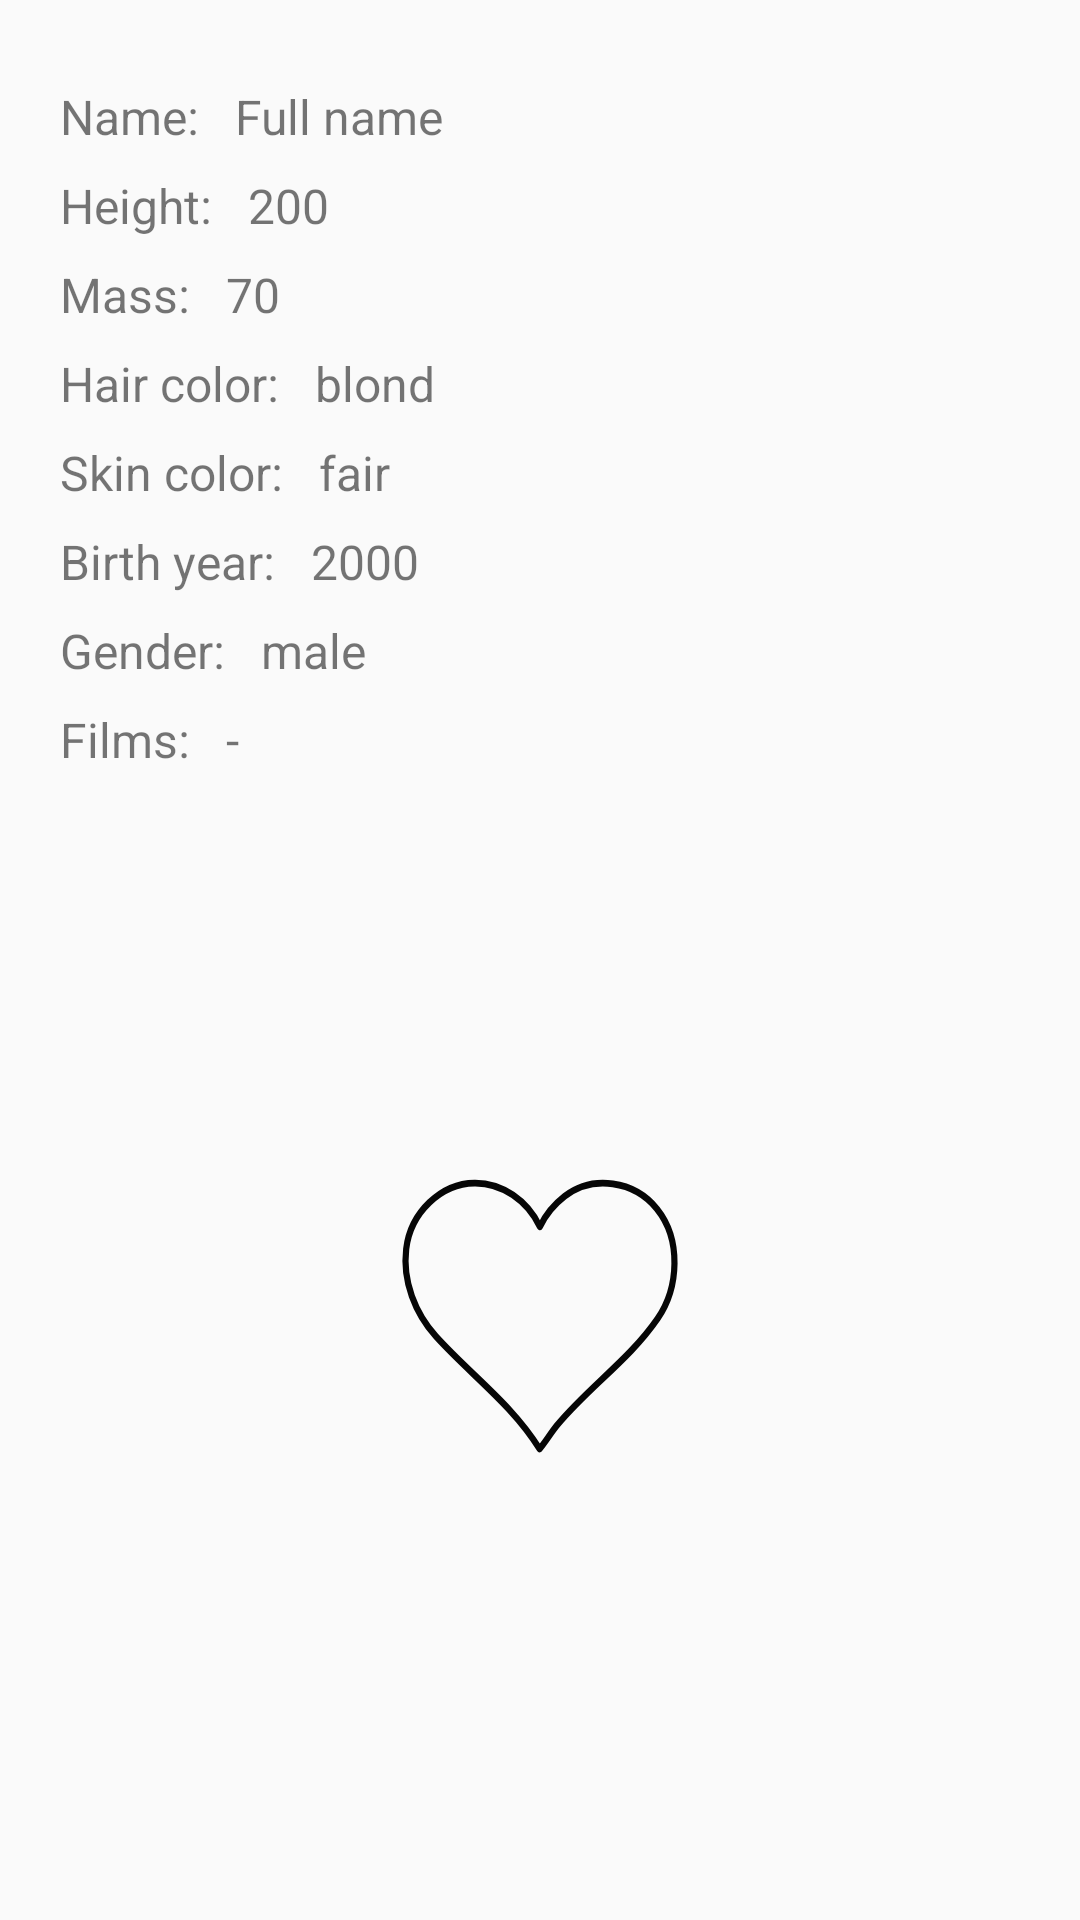

Write the Android layout XML for this screen, with the resource values it uses.
<!-- AndroidManifest.xml: application theme Theme.FindCharacter -->
<!-- res/layout/fragment_detail_info.xml -->
<?xml version="1.0" encoding="utf-8"?>
<androidx.constraintlayout.widget.ConstraintLayout xmlns:android="http://schemas.android.com/apk/res/android"
    xmlns:app="http://schemas.android.com/apk/res-auto"
    xmlns:tools="http://schemas.android.com/tools"
    android:layout_width="match_parent"
    android:layout_height="match_parent"
    android:padding="20dp">

    <TextView
        android:id="@+id/tvName"
        android:layout_width="wrap_content"
        android:layout_height="wrap_content"
        android:layout_marginTop="8dp"
        android:text="Name: "
        android:textSize="16sp"
        app:layout_constraintStart_toStartOf="parent"
        app:layout_constraintTop_toTopOf="parent" />

    <TextView
        android:id="@+id/tvNameDescription"
        android:layout_width="0dp"
        android:layout_height="wrap_content"
        android:layout_marginStart="8dp"
        android:text="Full name"
        android:textSize="16sp"
        app:layout_constraintBottom_toBottomOf="@+id/tvName"
        app:layout_constraintEnd_toEndOf="parent"
        app:layout_constraintStart_toEndOf="@+id/tvName"
        app:layout_constraintTop_toTopOf="@+id/tvName" />

    <TextView
        android:id="@+id/tvHeight"
        android:layout_width="wrap_content"
        android:layout_height="wrap_content"
        android:layout_marginTop="8dp"
        android:text="Height: "
        android:textSize="16sp"
        app:layout_constraintStart_toStartOf="parent"
        app:layout_constraintTop_toBottomOf="@id/tvName" />

    <TextView
        android:id="@+id/tvHeightDescription"
        android:layout_width="0dp"
        android:layout_height="wrap_content"
        android:layout_marginStart="8dp"
        android:text="200"
        android:textSize="16sp"
        app:layout_constraintBottom_toBottomOf="@+id/tvHeight"
        app:layout_constraintEnd_toEndOf="parent"
        app:layout_constraintStart_toEndOf="@+id/tvHeight"
        app:layout_constraintTop_toTopOf="@+id/tvHeight" />

    <TextView
        android:id="@+id/tvMass"
        android:layout_width="wrap_content"
        android:layout_height="wrap_content"
        android:layout_marginTop="8dp"
        android:text="Mass: "
        android:textSize="16sp"
        app:layout_constraintStart_toStartOf="parent"
        app:layout_constraintTop_toBottomOf="@id/tvHeight" />

    <TextView
        android:id="@+id/tvMassDescription"
        android:layout_width="0dp"
        android:layout_height="wrap_content"
        android:layout_marginStart="8dp"
        android:text="70"
        android:textSize="16sp"
        app:layout_constraintBottom_toBottomOf="@+id/tvMass"
        app:layout_constraintEnd_toEndOf="parent"
        app:layout_constraintStart_toEndOf="@+id/tvMass"
        app:layout_constraintTop_toTopOf="@+id/tvMass" />


    <TextView
        android:id="@+id/tvHairColor"
        android:layout_width="wrap_content"
        android:layout_height="wrap_content"
        android:layout_marginTop="8dp"
        android:text="Hair color: "
        android:textSize="16sp"
        app:layout_constraintStart_toStartOf="parent"
        app:layout_constraintTop_toBottomOf="@id/tvMass" />

    <TextView
        android:id="@+id/tvHairColorDescription"
        android:layout_width="0dp"
        android:layout_height="wrap_content"
        android:layout_marginStart="8dp"
        android:text="blond"
        android:textSize="16sp"
        app:layout_constraintBottom_toBottomOf="@+id/tvHairColor"
        app:layout_constraintEnd_toEndOf="parent"
        app:layout_constraintStart_toEndOf="@+id/tvHairColor"
        app:layout_constraintTop_toTopOf="@+id/tvHairColor" />

    <TextView
        android:id="@+id/tvSkinColor"
        android:layout_width="wrap_content"
        android:layout_height="wrap_content"
        android:layout_marginTop="8dp"
        android:text="Skin color: "
        android:textSize="16sp"
        app:layout_constraintStart_toStartOf="parent"
        app:layout_constraintTop_toBottomOf="@id/tvHairColor" />

    <TextView
        android:id="@+id/tvSkinColorDescription"
        android:layout_width="0dp"
        android:layout_height="wrap_content"
        android:layout_marginStart="8dp"
        android:text="fair"
        android:textSize="16sp"
        app:layout_constraintBottom_toBottomOf="@+id/tvSkinColor"
        app:layout_constraintEnd_toEndOf="parent"
        app:layout_constraintStart_toEndOf="@+id/tvSkinColor"
        app:layout_constraintTop_toTopOf="@+id/tvSkinColor" />

    <TextView
        android:id="@+id/tvBirthYear"
        android:layout_width="wrap_content"
        android:layout_height="wrap_content"
        android:layout_marginTop="8dp"
        android:text="Birth year: "
        android:textSize="16sp"
        app:layout_constraintStart_toStartOf="parent"
        app:layout_constraintTop_toBottomOf="@id/tvSkinColor" />

    <TextView
        android:id="@+id/tvBirthYearDescription"
        android:layout_width="0dp"
        android:layout_height="wrap_content"
        android:layout_marginStart="8dp"
        android:text="2000"
        android:textSize="16sp"
        app:layout_constraintBottom_toBottomOf="@+id/tvBirthYear"
        app:layout_constraintEnd_toEndOf="parent"
        app:layout_constraintStart_toEndOf="@+id/tvBirthYear"
        app:layout_constraintTop_toTopOf="@+id/tvBirthYear" />

    <TextView
        android:id="@+id/tvGender"
        android:layout_width="wrap_content"
        android:layout_height="wrap_content"
        android:layout_marginTop="8dp"
        android:text="Gender: "
        android:textSize="16sp"
        app:layout_constraintStart_toStartOf="parent"
        app:layout_constraintTop_toBottomOf="@id/tvBirthYear" />

    <TextView
        android:id="@+id/tvGenderDescription"
        android:layout_width="0dp"
        android:layout_height="wrap_content"
        android:layout_marginStart="8dp"
        android:text="male"
        android:textSize="16sp"
        app:layout_constraintBottom_toBottomOf="@+id/tvGender"
        app:layout_constraintEnd_toEndOf="parent"
        app:layout_constraintStart_toEndOf="@+id/tvGender"
        app:layout_constraintTop_toTopOf="@+id/tvGender" />

    <TextView
        android:id="@+id/tvFilms"
        android:layout_width="wrap_content"
        android:layout_height="wrap_content"
        android:layout_marginTop="8dp"
        android:text="Films: "
        android:textSize="16sp"
        app:layout_constraintStart_toStartOf="parent"
        app:layout_constraintTop_toBottomOf="@id/tvGender" />

    <TextView
        android:id="@+id/tvFilmsDescription"
        android:layout_width="0dp"
        android:layout_height="wrap_content"
        android:layout_marginStart="8dp"
        android:text="-"
        android:textSize="16sp"
        app:layout_constraintEnd_toEndOf="parent"
        app:layout_constraintStart_toEndOf="@+id/tvFilms"
        app:layout_constraintTop_toTopOf="@+id/tvFilms" />


    <Button
        android:id="@+id/btnHeart"
        android:layout_width="100dp"
        android:layout_height="100dp"
        android:background="@drawable/ic_heart_outline"
        app:layout_constraintBottom_toBottomOf="parent"
        app:layout_constraintEnd_toEndOf="parent"
        app:layout_constraintHorizontal_bias="0.5"
        app:layout_constraintStart_toStartOf="parent"
        app:layout_constraintTop_toBottomOf="@+id/tvFilms" />


</androidx.constraintlayout.widget.ConstraintLayout>
<!-- resources referenced by this layout -->
<resources>
  <!-- drawable ic_heart_outline (drawable) -->
  <vector xmlns:android="http://schemas.android.com/apk/res/android"
      android:width="241.59737dp"
      android:height="220.05746dp"
      android:viewportWidth="241.59737"
      android:viewportHeight="220.05746">
    <path
        android:pathData="m68.13,12.502c-26.934,0.231 -51.58,21.477 -55.082,48.294 -3.113,23.844 7.329,47.4 23.969,64.214 27.515,27.805 61.226,49.794 83.447,82.547 4.391,-4.689 9.278,-12.066 14.227,-17.529 25.23,-27.851 58.165,-48.013 80.865,-78.155 17.175,-22.806 19.103,-58.114 -0.538,-80.405 -18.25,-20.712 -51.76,-25.171 -74.37,-9.254 -8.226,5.791 -15.275,13.371 -19.933,22.312 -10.053,-19.319 -30.534,-32.214 -52.585,-32.025z"
        android:strokeAlpha="0.98"
        android:strokeLineJoin="round"
        android:strokeWidth="5"
        android:fillColor="#00000000"
        android:strokeColor="#000000"
        android:fillAlpha="0.98"
        android:strokeLineCap="round"/>
  </vector>
  <style name="Theme.FindCharacter" parent="Theme.AppCompat.DayNight.NoActionBar">
          
          <item name="colorPrimary">@color/purple_500</item>
          <item name="colorPrimaryVariant">@color/purple_700</item>
          <item name="colorOnPrimary">@color/white</item>
          
          <item name="colorSecondary">@color/teal_200</item>
          <item name="colorSecondaryVariant">@color/teal_700</item>
          <item name="colorOnSecondary">@color/black</item>
          
          <item name="android:statusBarColor" tools:targetApi="l">?attr/colorPrimaryVariant</item>
          
      </style>
  <!-- not gathered from this repository: default colours our renderer supplied (Android Studio template values) -->
  <color name="purple_500">#FF6200EE</color>
  <color name="purple_700">#FF3700B3</color>
  <color name="teal_200">#FF03DAC5</color>
  <color name="teal_700">#FF018786</color>
  <color name="black">#FF000000</color>
  <color name="white">#FFFFFFFF</color>
</resources>
